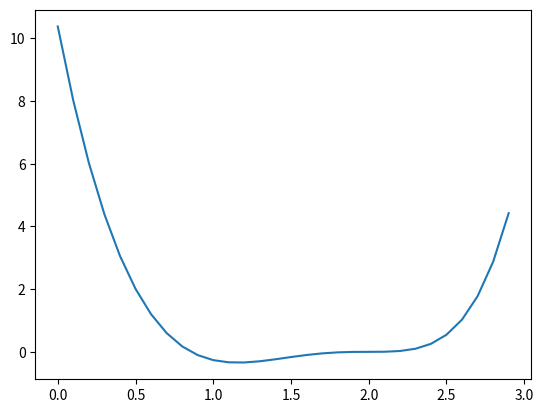

The matplotlib source for this figure:
import matplotlib.pyplot as plt 
import math


def f(x):
    e_pow = pow(math.e,x-2)
    x_pow_2 = pow(x,2)
    x_pow_3 = x_pow_2*x
    return 14*x*e_pow-12*e_pow-7*x_pow_3+20*x_pow_2-26*x+12

# f'
def df(x):
    e_pow = pow(math.e,x-2)
    return 14*x*e_pow+2*e_pow-21*pow(x,2)+40*x-26

# f''
def d2f(x):
    e_pow = pow(math.e,x-2)
    return 14*x*e_pow+16*e_pow-42*x+40


def dichotomy_method(a,b,e,f):
    y1 = f(a)
    y2 = f(b)

    if y1*y2>=0:
        return (None,0)
    
    x = (a+b)/2
    y3 = f(x)
    i = 0
    while math.fabs(y3) > e:
        x = (a+b)/2
        y3 = f(x)
        if y1 * y3 < 0:
            # if y1 and y3 have different signes
            b = x
        else:
            a = x
        i += 1

    return (round(x,5),i)

def Newton_Raphson_method(a,b,e,f,df,d2f):
    y1 = f(a)
    y2 = f(b)

    if y1*y2>=0:
        return (None,0)

    if(y1*d2f(a) > 0):
        x0 = a
    else:
        x0 = b


    try:
        xn = x0 - f(x0)/df(x0)
    except ZeroDivisionError:
        return (None,0)

    i = 0
    while math.fabs(x0-xn) > e:
        x0 = xn
        xn = x0 - f(x0)/df(x0)
        i += 1
    
    return (round(xn,5),i)


def secand_method(x,e,f,df):
    #x1 = x0 + 0.1

    y = f(x)
    i = 0
    
    while math.fabs(y) > e:
        h = -(y/df(x))
        x += h
        y = f(x)
        i += 1

    return (round(x,5),i)




def print_graph(a,b,step):
    xpoints = []
    ypoints = []

    x = a
    x_step = step

    while x <= b:
        xpoints.append(x)
        ypoints.append(f(x))

        x += x_step

    plt.plot(xpoints, ypoints)
    plt.show()





def main():
    print_graph(0,3,0.1)

    result = dichotomy_method(0,1,0.00001,f)
    print("X1 with dichotomy:",result[0],"Repetitions:",result[1])
    result = dichotomy_method(1,10,0.00001,f)
    print("X2 with dichotomy:",result[0],"Repetitions:",result[1])

    print()

    result = Newton_Raphson_method(0,1,0.00001,f,df,d2f)
    print("X1 with Newton-Raphson:",result[0],"Repetitions:",result[1])
    result = Newton_Raphson_method(1,10,0.00001,f,df,d2f)
    print("X2 with Newton-Raphson:",result[0],"Repetitions:",result[1])

    print()

    result = secand_method(0,0.00001,f,df)
    print("X1 with Newton-Raphson:",result[0],"Repetitions:",result[1])
    result = secand_method(10,0.00001,f,df)
    print("X2 with Newton-Raphson:",result[0],"Repetitions:",result[1])


if __name__ == "__main__":
    main()


